Dataset: 10_food_classes_all_data (GitHub, tensorflow/tensorflow). Classes: chicken curry, chicken wings, fried rice, grilled salmon, hamburger, ice cream, pizza, ramen, steak, sushi.

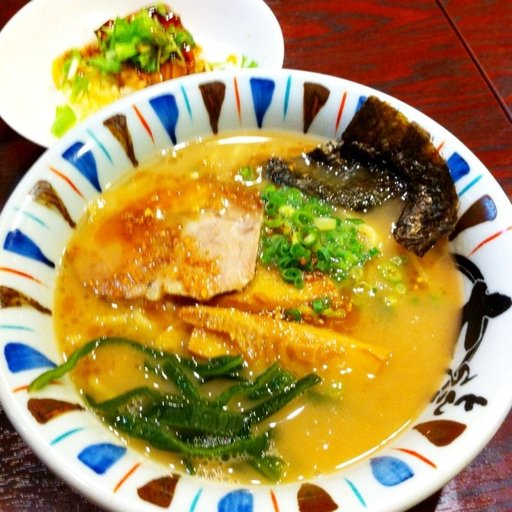
Label: ramen

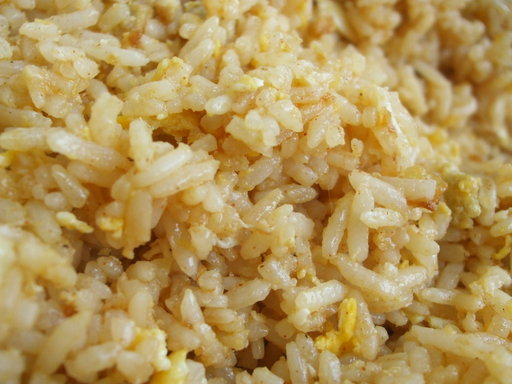
Label: fried rice

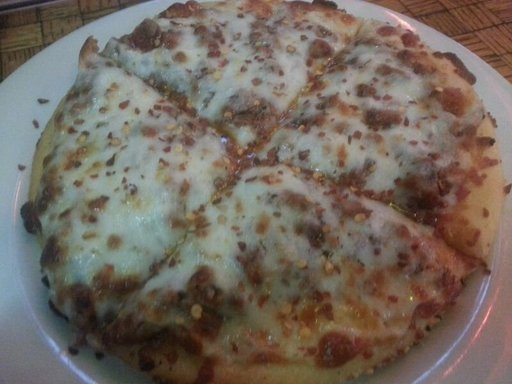
Label: pizza

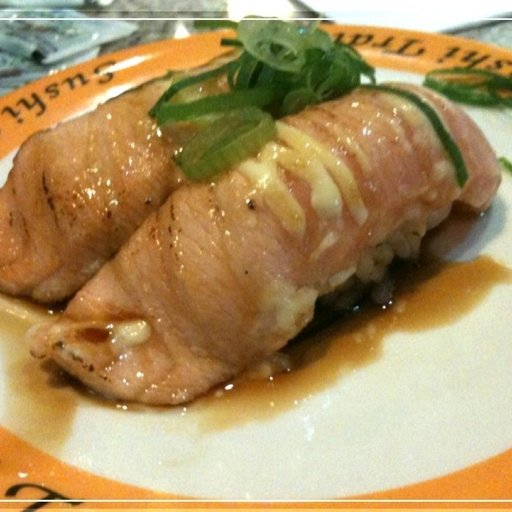
Label: grilled salmon

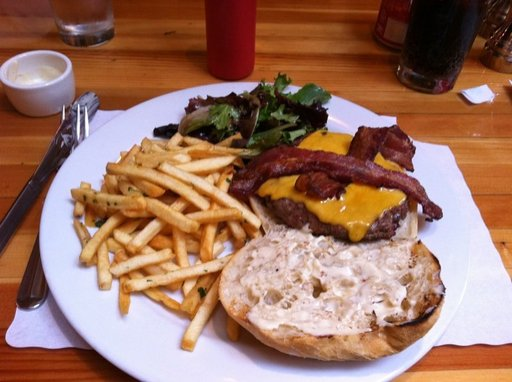
Label: hamburger

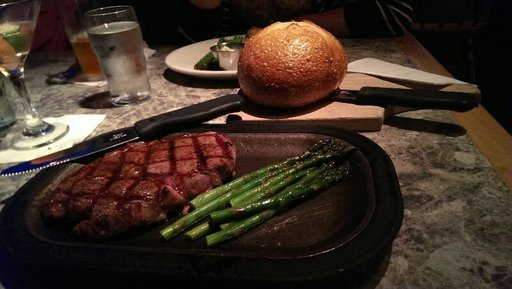
Label: steak
